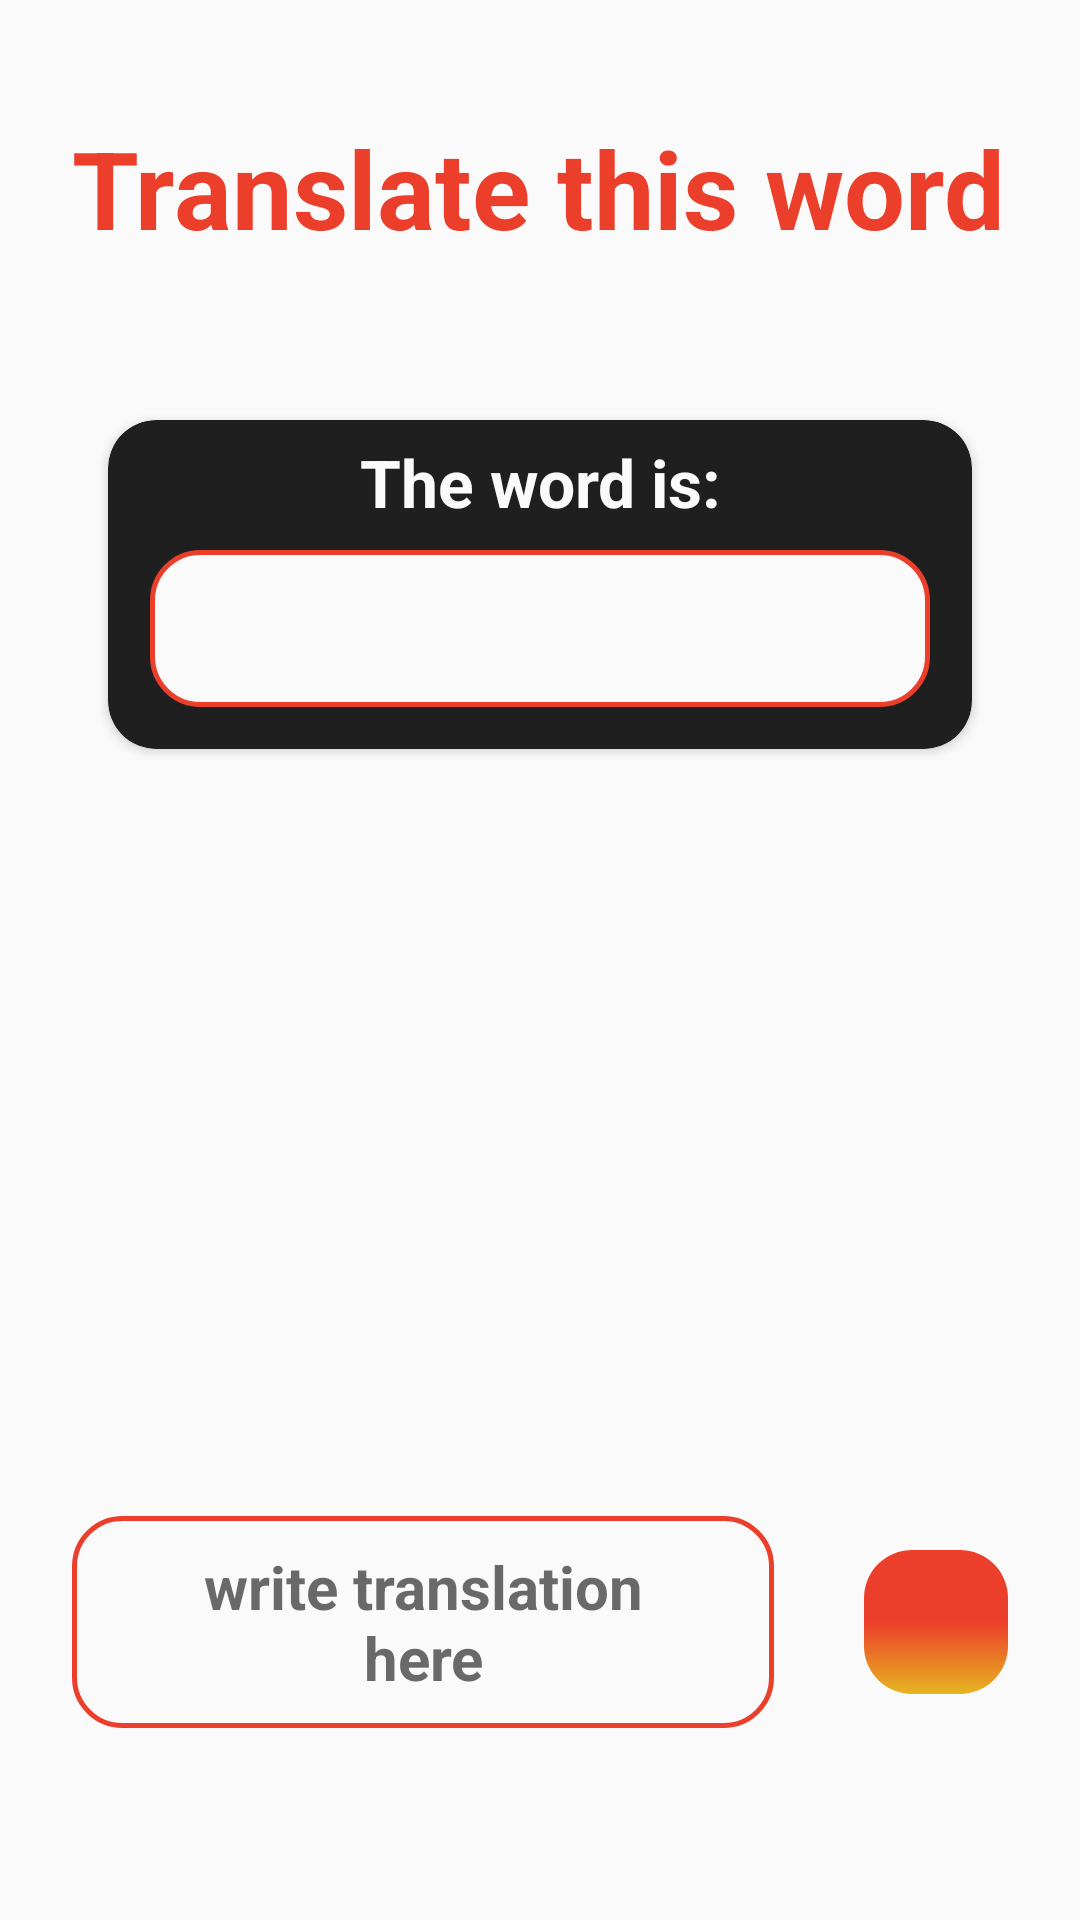

The Android layout XML behind this screen, and the referenced resources:
<!-- AndroidManifest.xml: application theme Theme.EnGames -->
<!-- res/layout/fragment_game_enter.xml -->
<?xml version="1.0" encoding="utf-8"?>
<androidx.constraintlayout.widget.ConstraintLayout xmlns:android="http://schemas.android.com/apk/res/android"
    xmlns:app="http://schemas.android.com/apk/res-auto"
    xmlns:tools="http://schemas.android.com/tools"
    android:layout_width="match_parent"
    android:layout_height="match_parent"
    android:paddingHorizontal="24dp"
    tools:context=".presentation.fragment.GameEnterFragment">

    <TextView
        android:id="@+id/taskTxt"
        style="@style/TitleText"
        android:layout_width="match_parent"
        android:layout_height="wrap_content"
        android:text="@string/game_enter_title"
        app:layout_constraintEnd_toEndOf="parent"
        app:layout_constraintStart_toStartOf="parent"
        app:layout_constraintTop_toTopOf="@+id/guideline5" />

    <androidx.cardview.widget.CardView
        android:id="@+id/cardView"
        style="@style/CardView.Invert"
        android:layout_width="match_parent"
        android:layout_height="wrap_content"
        app:layout_constraintTop_toTopOf="@+id/guideline6"
        tools:layout_editor_absoluteX="24dp">

        <LinearLayout
            android:layout_width="match_parent"
            android:layout_height="match_parent"
            android:layout_margin="6dp"
            android:orientation="vertical">

            <TextView
                style="@style/CardView.Invert.Title"
                android:layout_height="wrap_content"
                android:text="@string/the_word_is" />

            <TextView
                android:id="@+id/questionTxt"
                style="@style/EditTextStyle"
                android:layout_width="match_parent"
                android:layout_height="wrap_content"
                android:layout_margin="8dp"
                android:textAlignment="center" />

        </LinearLayout>

    </androidx.cardview.widget.CardView>

    <EditText
        android:id="@+id/answerEditText"
        style="@style/EditTextStyle"
        android:layout_width="0dp"
        android:layout_height="wrap_content"
        android:layout_marginVertical="64dp"
        android:digits="@string/en_digits"
        android:hint="@string/write_translation_here"
        android:inputType="textEmailAddress"
        android:textAlignment="center"
        android:textSize="20sp"

        android:maxLength="20"
        app:layout_constraintBottom_toBottomOf="parent"
        app:layout_constraintEnd_toStartOf="@+id/guideline7"
        app:layout_constraintStart_toStartOf="parent" />

    <ImageView
        android:id="@+id/doneBtn"
        android:layout_width="48dp"
        android:layout_height="48dp"
        android:background="@drawable/button_gradient"
        android:padding="6dp"
        android:src="@drawable/baseline_done_24"
        app:layout_constraintBottom_toBottomOf="@+id/answerEditText"
        app:layout_constraintEnd_toEndOf="parent"
        app:layout_constraintTop_toTopOf="@+id/answerEditText" />

    <androidx.constraintlayout.widget.Guideline
        android:id="@+id/guideline5"
        android:layout_width="wrap_content"
        android:layout_height="wrap_content"
        android:orientation="horizontal"
        app:layout_constraintGuide_percent="0.06" />

    <androidx.constraintlayout.widget.Guideline
        android:id="@+id/guideline6"
        android:layout_width="wrap_content"
        android:layout_height="wrap_content"
        android:orientation="horizontal"
        app:layout_constraintGuide_percent="0.2" />

    <androidx.constraintlayout.widget.Guideline
        android:id="@+id/guideline7"
        android:layout_width="wrap_content"
        android:layout_height="wrap_content"
        android:orientation="vertical"
        app:layout_constraintGuide_percent="0.75" />
</androidx.constraintlayout.widget.ConstraintLayout>
<!-- resources referenced by this layout -->
<resources>
  <!-- drawable button_gradient (drawable) -->
  <?xml version="1.0" encoding="utf-8"?>
  <shape android:shape="rectangle" xmlns:android="http://schemas.android.com/apk/res/android">
      <corners android:radius="16dp" />
      <gradient android:startColor="@color/red" android:endColor="@color/yellow"
          android:centerColor="@color/red" android:angle="-45" />
  </shape>
  <string name="en_digits">qwertyuiopasdfghjklzxcvbnm QWERTYUIOPASDFGHJKLZXCVBNM</string>
  <string name="game_enter_title">Translate this word</string>
  <string name="the_word_is">The word is:</string>
  <string name="write_translation_here">write translation here</string>
  <style name="CardView.Invert" parent="Theme.EnGames">
          <item name="cardCornerRadius">16dp</item>
          <item name="elevation">6dp</item>
          <item name="cardBackgroundColor">@color/alternativeSecond</item>
          <item name="android:layout_margin">12dp</item>
      </style>
  <style name="CardView.Invert.Title" parent="SubTitleText">
          <item name="android:textColor">@color/alternativeMain</item>
          <item name="android:textAlignment">center</item>
          <item name="android:layout_width">match_parent</item>
          <item name="android:textSize">22sp</item>
      </style>
  <style name="EditTextStyle" parent="CardStyle">
          <item name="android:textColorHint">@color/alternativeHint</item>
          <item name="android:paddingHorizontal">24dp</item>
          <item name="android:textStyle">bold</item>
          <item name="android:textSize">24sp</item>
          <item name="android:paddingVertical">10dp</item>
          <item name="android:maxLength">24</item>
          <item name="android:lines">1</item>
          <item name="android:maxLines">1</item>
      </style>
  <style name="TitleText" parent="Theme.EnGames">
          <item name="android:textSize">36sp</item>
          <item name="android:textColor">@color/red</item>
          <item name="android:textStyle">bold</item>
      </style>
  <style name="Theme.EnGames" parent="Base.Theme.EnGames" />
  <color name="red">#FFEC3F2B</color>
  <color name="yellow">#FFE6B521</color>
  <color name="alternativeSecond">#FF1F1F1F</color>
  <style name="SubTitleText" parent="Theme.EnGames">
          <item name="android:textSize">18sp</item>
          <item name="android:textStyle">bold</item>
      </style>
  <color name="alternativeMain">#FFFAFAFA</color>
  <style name="CardStyle" parent="Theme.EnGames">
          <item name="android:background">@drawable/edit_text_background_light</item>
      </style>
  <color name="alternativeHint">#B42C2C2C</color>
  <style name="Base.Theme.EnGames" parent="Theme.Material3.Light.NoActionBar">
          <item name="android:windowBackground">@color/secondaryColor</item>
          <item name="android:textColor">@color/alternativeSecond</item>
          <item name="android:textSize">16sp</item>
          <item name="android:windowLightStatusBar">false</item>
      </style>
  <!-- drawable edit_text_background_light (drawable) -->
  <?xml version="1.0" encoding="utf-8"?>
  <shape android:shape="rectangle" xmlns:android="http://schemas.android.com/apk/res/android">
      <corners android:radius="16dp"/>
      <stroke android:color="@color/red" android:width="1.5dp"/>
      <solid android:color="@color/alternativeBgShape"/>
  </shape>
  <color name="secondaryColor">#FFFAFAFA</color>
  <color name="alternativeBgShape">#FFFAFAFA</color>
</resources>
